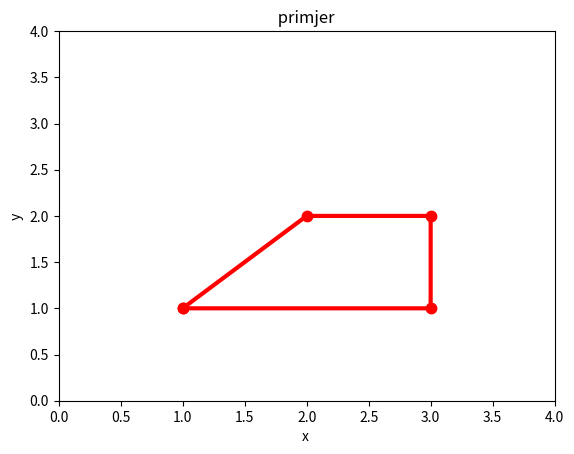

Source code (Python):
import numpy as np
import matplotlib.pyplot as plt

x = np.array([1, 2, 3, 3, 1])
y = np.array([1, 2, 2, 1, 1])
plt . plot (x , y, "r"  , linewidth =3 , marker = "." , markersize = 15 )
plt . axis ( [0.0 ,4.0 , 0.0 , 4.0 ] )
plt . xlabel ( "x ")
plt . ylabel ( " y " )
plt . title ( " primjer ")
plt . show ()
